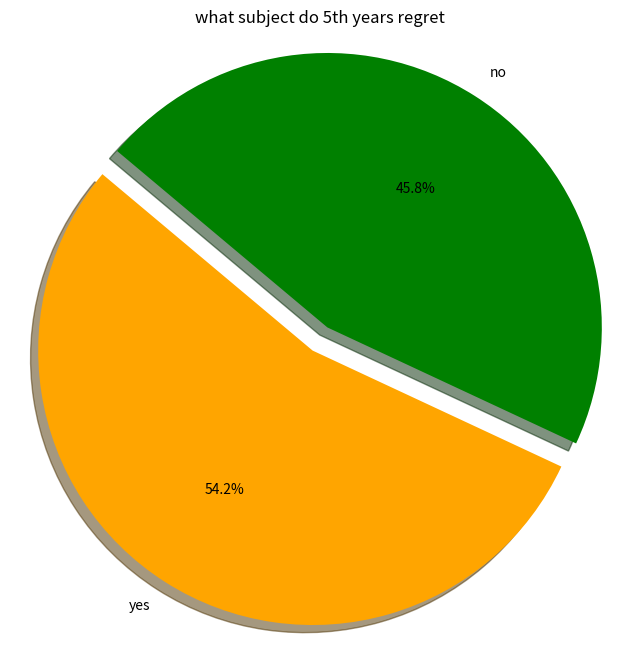

Recreate this plot in Python.
import csv
import pandas as pd  # Import Pandas as pd
import statistics
import matplotlib.pyplot as plt

csvfile = open("myfile.csv","x")
print("File Created")

csvwriter = csv.writer(csvfile)
csvwriter.writerow(['Date', 'LC regret Y/N', 'What Subject', 'Core Level Regret Y/N', 'What subject and level'])
print("Columns Created")

data = [
    ["19/1/24", "No", "", "No", ""],
    ["19/1/24", "No", "", "Yes", "Higher Maths"],
    ["19/1/24", "No", "", "Yes", "Higher Maths"],
    ["19/1/24", "No", "", "No", ""],
    ["19/1/24", "No", "", "No", ""],
    ["19/1/24", "Yes", "Accounting", "No", ""],
    ["19/1/24", "No", "", "No", ""],
    ["19/1/24", "No", "", "Yes", "Higher Irish"],
    ["19/1/24", "Yes", "Computer Science", "Yes", "Ordinary Irish"],
    ["24/1/19", "Yes", "Computer Science", "No", ""],
    ["19/1/2024", "Yes", "Accounting", "No", ""],
    ["19/1/2024", "No", "", "Yes", "Higher Maths"],
    ["19/1/2024", "Yes", "French", "Yes", "Higher Irish"],
    ["19/1/2024", "Yes", "Computer Science", "Yes", "Ordinary Irish"],
    ["19/1/2024", "No", "", "Yes", "Higher Maths"],
    ["19/1/2024", "Yes", "Politics", "No", ""],
    ["19/1/2024", "Yes", "Computer Science", "Yes", "Higher Maths"],
    ["19/1/2024", "Yes", "Chemistry", "No", ""],
    ["19/1/2024", "No", "", "No", ""],
    ["20/1/2024", "No", "", "Yes", "Higher Irish"],
    ["20/1/2024", "Yes", "Biology", "No", ""],
    ["20/1/2024", "No", "", "No", ""],
    ["22/1/2024", "No", "", "Yes", "Higher Maths"],
    ["23/1/2024", "Yes", "LCVP", "Yes", "Higher English"]
]

# Count occurrences of "Yes", "No", and empty strings in the fourth column
labels = ['yes', 'no']
sizes = [54.16, 45.83]  # Percentages
colors = ['orange', 'green']
explode = (0, 0.1)  # explode 2nd & 4th slice (i.e. 'Snapchat & Tiktok')

# Plot
plt.figure(figsize=(8, 8))
plt.pie(sizes, explode=explode, labels=labels, colors=colors, autopct='%1.1f%%', shadow=True, startangle=140)

plt.axis('equal')  # Equal aspect ratio ensures that pie is drawn as a circle.

plt.title('Do you 5th Year regret choosing a Lc subject')

labels = ['Accounting', 'Computer Science', 'Politics', 'Chemistry','Biology', 'LCVP', 'French']
sizes = [18.18, 36.36, 9.09, 9.09, 9.09, 9.09, 9.09]  # Percentages
colors = ['pink', 'blue','green','yellow','purple','red','orange']
explode = (0, 0.1, 0, 0, 0, 0, 0)  # explode 2nd slice (Computer Science)

plt.axis('equal')  # Equal aspect ratio ensures that pie is drawn as a circle.

plt.title('what subject do 5th years regret')

plt.show()





      
